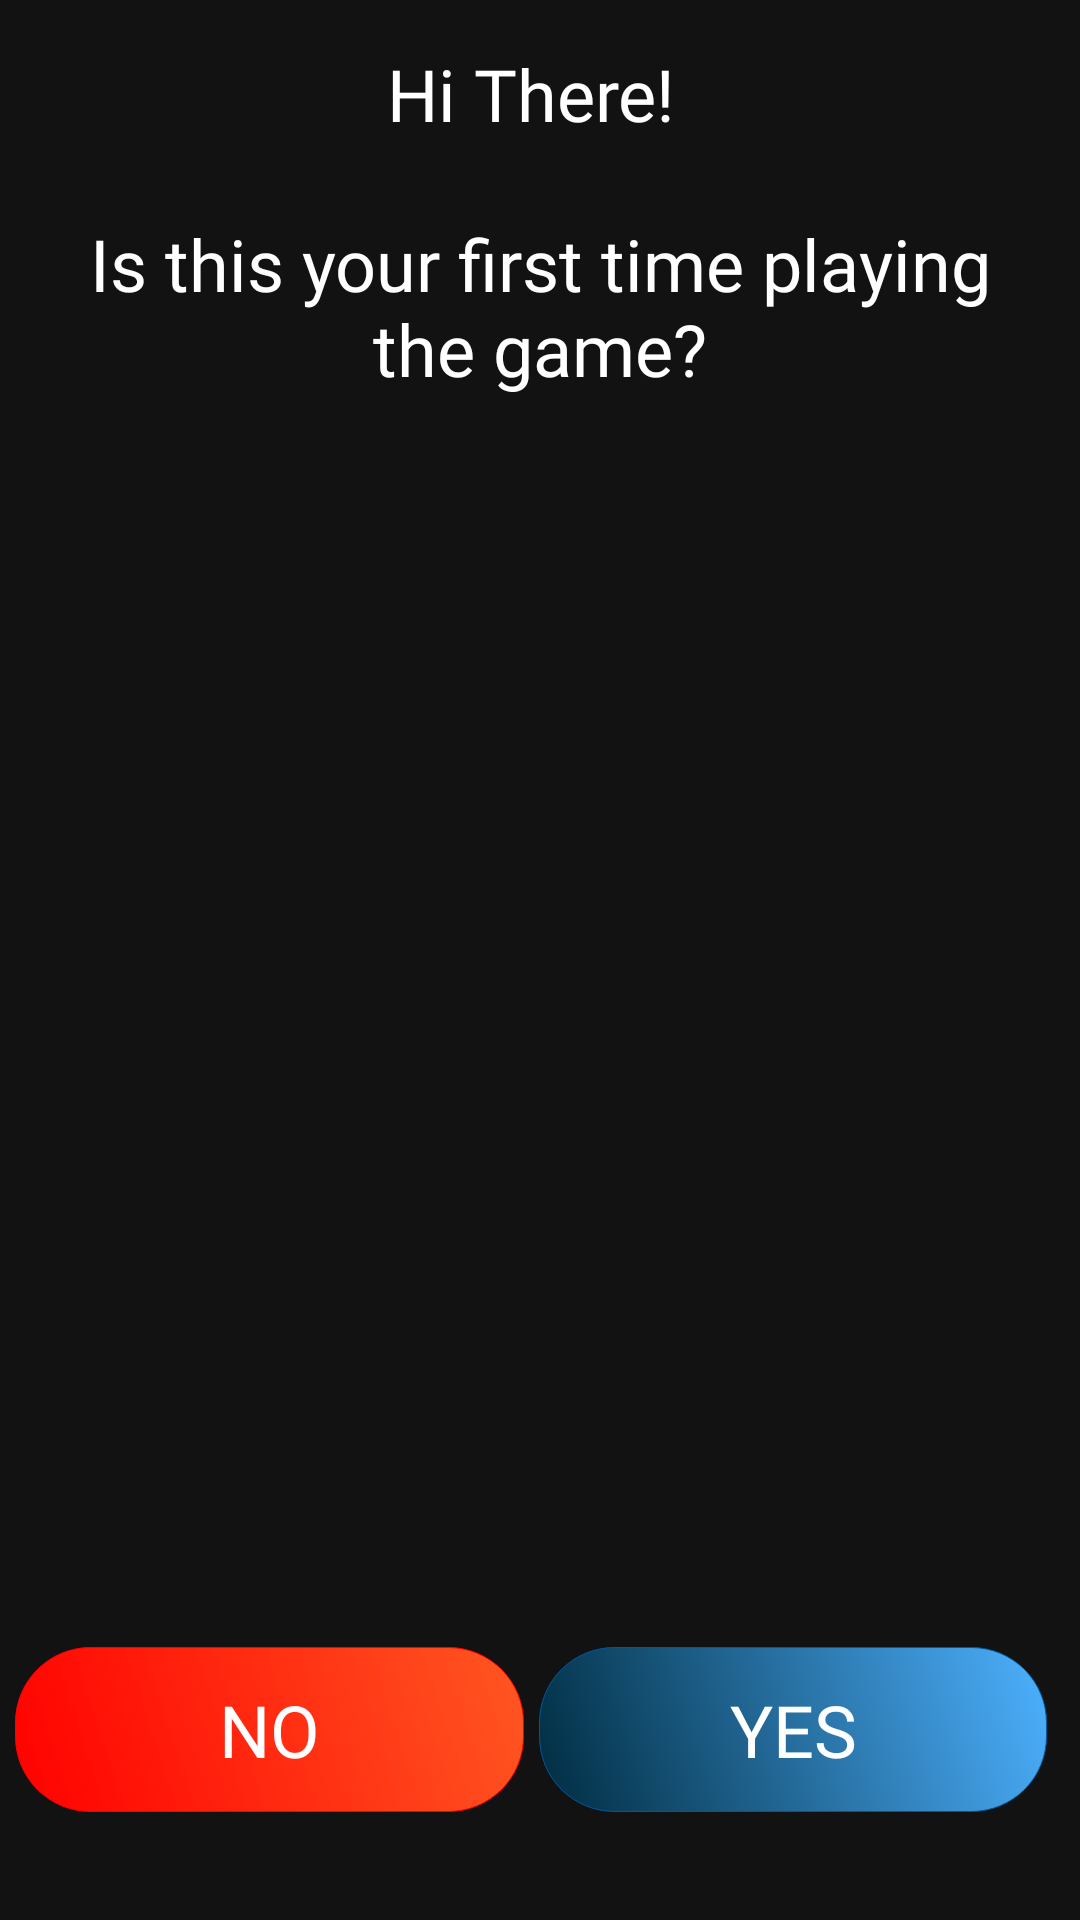

Produce the Android XML layout that renders to this screen, including the resource entries it uses.
<!-- AndroidManifest.xml: application theme Theme.NameGameT3 -->
<!-- res/layout/activity_first_time.xml -->
<?xml version="1.0" encoding="utf-8"?>
<androidx.constraintlayout.widget.ConstraintLayout xmlns:android="http://schemas.android.com/apk/res/android"
    xmlns:app="http://schemas.android.com/apk/res-auto"
    xmlns:tools="http://schemas.android.com/tools"
    android:layout_width="match_parent"
    android:layout_height="match_parent"
    tools:context=".HomeMade.Startup.FirstTime">

    <Spinner
        android:id="@+id/first_time_lang_drop"
        android:layout_width="0dp"
        android:layout_height="wrap_content"
        android:layout_marginStart="10dp"
        android:layout_marginEnd="10dp"
        android:background="@android:drawable/spinner_dropdown_background"
        android:backgroundTint="#514B4B"
        android:backgroundTintMode="src_in"
        android:contentDescription="@string/ChooseLanguage"
        android:dropDownSelector="@android:drawable/btn_dropdown"
        android:minHeight="48dp"
        android:spinnerMode="dropdown"
        android:visibility="invisible"
        app:layout_constraintBottom_toBottomOf="parent"
        app:layout_constraintEnd_toEndOf="parent"
        app:layout_constraintHorizontal_bias="1.0"
        app:layout_constraintStart_toStartOf="parent"
        app:layout_constraintTop_toTopOf="parent" />

    <Button
        android:id="@+id/yesFirstTimeBtn"
        android:layout_width="0dp"
        android:layout_height="55dp"
        android:layout_marginStart="5dp"
        android:layout_marginEnd="11dp"
        android:background="@drawable/xml_small_blue"
        android:text="@string/yes"
        android:textAlignment="center"
        android:textSize="24sp"
        app:layout_constraintBottom_toBottomOf="parent"
        app:layout_constraintEnd_toEndOf="parent"
        app:layout_constraintStart_toEndOf="@+id/noFirstTimeBtn"
        app:layout_constraintTop_toBottomOf="@+id/first_time_lang_drop"
        app:layout_constraintVertical_bias="0.85" />

    <Button
        android:id="@+id/noFirstTimeBtn"
        android:layout_width="0dp"
        android:layout_height="55dp"
        android:layout_marginStart="5dp"
        android:background="@drawable/xml_small_orange"
        android:text="@string/no"
        android:textAlignment="center"
        android:textSize="24sp"
        android:visibility="visible"
        app:layout_constraintBottom_toBottomOf="parent"
        app:layout_constraintEnd_toStartOf="@+id/yesFirstTimeBtn"
        app:layout_constraintStart_toStartOf="parent"
        app:layout_constraintTop_toBottomOf="@+id/first_time_lang_drop"
        app:layout_constraintVertical_bias="0.85" />

    <TextView
        android:id="@+id/first_time_tvc"
        android:layout_width="0dp"
        android:layout_height="0dp"
        android:layout_marginStart="15dp"
        android:layout_marginTop="15dp"
        android:layout_marginEnd="15dp"
        android:background="@color/transparent"
        android:fontFamily="@font/advent_pro_semibold"
        android:text="@string/first_time_yes_no"
        android:textAlignment="center"
        android:textSize="24sp"
        app:layout_constraintBottom_toTopOf="@+id/first_time_lang_drop"
        app:layout_constraintEnd_toEndOf="parent"
        app:layout_constraintStart_toStartOf="parent"
        app:layout_constraintTop_toTopOf="parent" />

</androidx.constraintlayout.widget.ConstraintLayout>
<!-- resources referenced by this layout -->
<resources>
  <color name="transparent">#00000000</color>
  <!-- drawable xml_small_orange (drawable) -->
  <?xml version="1.0" encoding="utf-8"?>
  <selector xmlns:android="http://schemas.android.com/apk/res/android">
      <item android:state_enabled="false">
          <shape android:shape="rectangle">
              <gradient android:angle="225" android:endColor="@color/grey" android:startColor="@color/black_overlay" />
              <corners android:radius="25dp" />
              <stroke android:color="@color/red_800" android:width="1px"/>
          </shape>
      </item>
      <item android:state_pressed="true">
          <shape android:shape="rectangle">
              <gradient android:angle="225" android:endColor="@color/red_800" android:startColor="@color/red_800" />
              <corners android:radius="25dp" />
              <stroke android:color="@color/red_800" android:width="1px"/>
          </shape>
      </item>
      <item>
          <shape android:shape="rectangle">
              <gradient android:angle="225" android:endColor="@color/red_800" android:startColor="@color/snack_text" />
              <corners android:radius="25dp" />
              <stroke android:color="@color/red_800" android:width="1px"/>
          </shape>
      </item>
  </selector>
  <string name="ChooseLanguage">Change Language</string>
  <string name="first_time_yes_no">Hi There!
      \n\nIs this your first time playing the game?</string>
  <string name="no">No</string>
  <string name="yes">Yes</string>
  <color name="grey">#424242</color>
  <color name="black_overlay">#66000000</color>
  <color name="light_blue_900">#FF01579B</color>
  <color name="blue_darkest">#03299C</color>
  <color name="blue_darker">#002C40</color>
  <color name="blue_text">#4DB1FF</color>
  <color name="red_800">#FF0000</color>
  <color name="snack_text">#FF5722</color>
  <color name="white">#FFFFFFFF</color>
  <color name="cyan_500">#00A9BF</color>
  <color name="teal_600">#039696</color>
  <color name="hint">#AAAAAA</color>
  <color name="red_200">#C80A0A</color>
  <color name="red_700">#00FF00</color>
  <style name="ButtonTheme0" parent="android:Widget.Material.Button.Borderless">
          <item name="android:textColor">@android:color/white</item>
          <item name="android:background">@drawable/xml_create</item>
          <item name="android:typeface">normal</item>
          <item name="android:fontFamily">@font/advent_pro_semibold</item>
          <item name="android:textSize">17sp</item>
          <item name="android:textAlignment">textStart</item>
          <item name="android:windowIsTranslucent">false</item>
          <item name="android:windowIsFloating">false</item>
      </style>
  <!-- drawable xml_create (drawable) -->
  <?xml version="1.0" encoding="utf-8"?>
  <selector xmlns:android="http://schemas.android.com/apk/res/android">
      <item android:state_pressed="true">
          <color android:color="@color/white_overlay"/>
      </item>
      <item android:state_enabled="false">
          <nine-patch android:src="@drawable/button_disabled"/>
      </item>
      <item>
          <nine-patch android:src="@drawable/button_create"/>
      </item>
  </selector>
  <color name="white_overlay">#939393</color>
</resources>
